Run: headless pygame with SDL's dummy video driver; simulated clock (each Clock.tick advances the game by its frame time, no real sleeping); random seed 0; keys injected as events and as key.get_pressed() state; mouse plan: one left click at the window centre at the start of phase 2, then a move to the lower-right quarter at the start of phase 3.
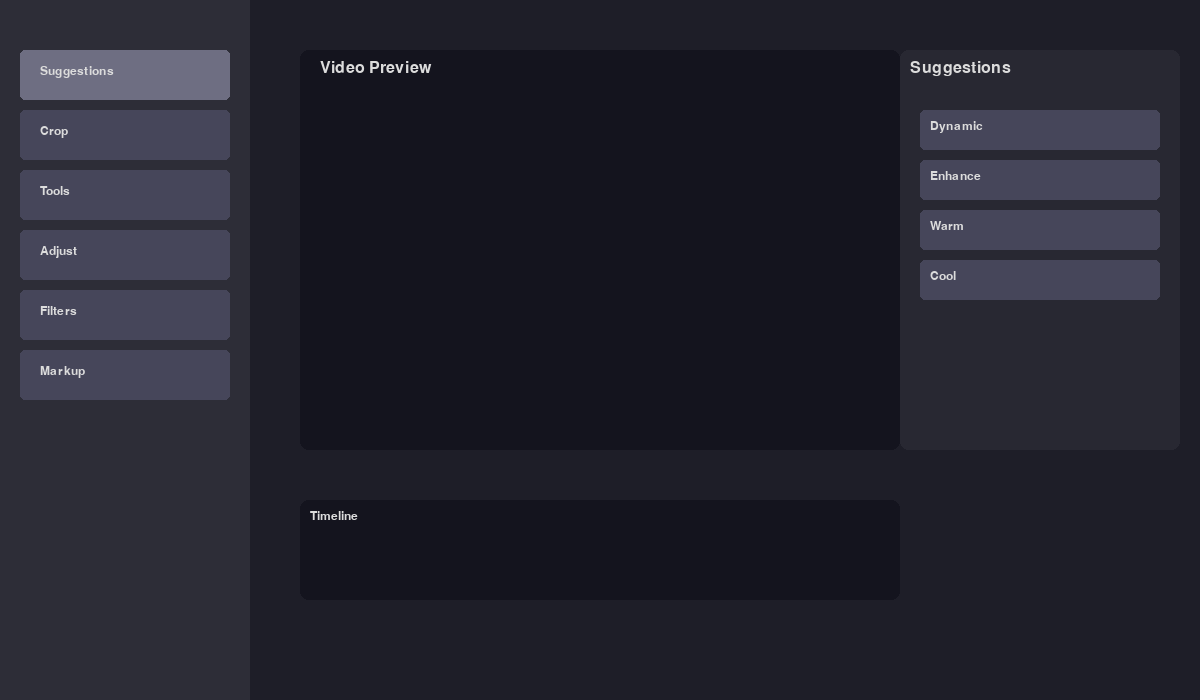
Frame 1 of 4 · flips 1–60 · no input
Frame 2 of 4 · flips 61–180 · clicked the window centre · tapped SPACE, RETURN · held RIGHT (→), D · screen unchanged from frame 1, image omitted
Frame 3 of 4 · flips 181–300 · moved the mouse to the lower-right quarter · held DOWN (↓), S · screen unchanged from frame 2, image omitted
Frame 4 of 4 · flips 301–420 · held LEFT (←), A, UP (↑), W · screen unchanged from frame 3, image omitted

The pygame program that drew these frames:

import pygame
import sys
import math
from pygame.locals import *

# Initialize pygame
pygame.init()

# Screen dimensions
SCREEN_WIDTH, SCREEN_HEIGHT = 1200, 700
screen = pygame.display.set_mode((SCREEN_WIDTH, SCREEN_HEIGHT))
pygame.display.set_caption("Advanced Video Editor")

# Colors
BACKGROUND = (30, 30, 40)
SIDEBAR_BG = (45, 45, 55)
BUTTON_BG = (70, 70, 90)
BUTTON_HOVER = (90, 90, 110)
BUTTON_ACTIVE = (110, 110, 130)
TEXT_COLOR = (220, 220, 220)
ACCENT_COLOR = (100, 150, 255)
PANEL_BG = (40, 40, 50)

# Fonts
font_large = pygame.font.SysFont("Arial", 24)
font_medium = pygame.font.SysFont("Arial", 18)
font_small = pygame.font.SysFont("Arial", 14)

# Editor state
class EditorState:
    def __init__(self):
        self.active_panel = "suggestions"
        self.video_preview = pygame.Rect(300, 50, 600, 400)
        self.timeline = pygame.Rect(300, 500, 600, 100)
        
        # Mock values for adjustments
        self.brightness = 0
        self.contrast = 0
        self.saturation = 0
        
        # Mock filter state
        self.active_filter = None
        
        # Mock markup state
        self.markup_tool = "pen"
        self.markup_color = (255, 255, 255)

editor = EditorState()

# Feature panels
def draw_suggestions_panel():
    panel_rect = pygame.Rect(900, 50, 280, 400)
    pygame.draw.rect(screen, PANEL_BG, panel_rect, border_radius=8)
    
    title = font_large.render("Suggestions", True, TEXT_COLOR)
    screen.blit(title, (panel_rect.x + 10, panel_rect.y + 10))
    
    suggestions = ["Dynamic", "Enhance", "Warm", "Cool"]
    for i, suggestion in enumerate(suggestions):
        button_rect = pygame.Rect(panel_rect.x + 20, panel_rect.y + 60 + i*50, 240, 40)
        pygame.draw.rect(screen, BUTTON_BG, button_rect, border_radius=5)
        
        text = font_medium.render(suggestion, True, TEXT_COLOR)
        screen.blit(text, (button_rect.x + 10, button_rect.y + 10))

def draw_crop_panel():
    panel_rect = pygame.Rect(900, 50, 280, 400)
    pygame.draw.rect(screen, PANEL_BG, panel_rect, border_radius=8)
    
    title = font_large.render("Crop Tools", True, TEXT_COLOR)
    screen.blit(title, (panel_rect.x + 10, panel_rect.y + 10))
    
    tools = ["Flip Horizontal", "Flip Vertical", "Crop", "Expand"]
    for i, tool in enumerate(tools):
        button_rect = pygame.Rect(panel_rect.x + 20, panel_rect.y + 60 + i*50, 240, 40)
        pygame.draw.rect(screen, BUTTON_BG, button_rect, border_radius=5)
        
        text = font_medium.render(tool, True, TEXT_COLOR)
        screen.blit(text, (button_rect.x + 10, button_rect.y + 10))

def draw_tools_panel():
    panel_rect = pygame.Rect(900, 50, 280, 400)
    pygame.draw.rect(screen, PANEL_BG, panel_rect, border_radius=8)
    
    title = font_large.render("Tools", True, TEXT_COLOR)
    screen.blit(title, (panel_rect.x + 10, panel_rect.y + 10))
    
    tools = ["Portrait Blur", "Unblur", "Magic Eraser"]
    for i, tool in enumerate(tools):
        button_rect = pygame.Rect(panel_rect.x + 20, panel_rect.y + 60 + i*50, 240, 40)
        pygame.draw.rect(screen, BUTTON_BG, button_rect, border_radius=5)
        
        text = font_medium.render(tool, True, TEXT_COLOR)
        screen.blit(text, (button_rect.x + 10, button_rect.y + 10))

def draw_adjust_panel():
    panel_rect = pygame.Rect(900, 50, 280, 400)
    pygame.draw.rect(screen, PANEL_BG, panel_rect, border_radius=8)
    
    title = font_large.render("Adjustments", True, TEXT_COLOR)
    screen.blit(title, (panel_rect.x + 10, panel_rect.y + 10))
    
    adjustments = [
        ("Brightness", editor.brightness),
        ("Contrast", editor.contrast),
        ("Saturation", editor.saturation)
    ]
    
    for i, (name, value) in enumerate(adjustments):
        y_pos = panel_rect.y + 60 + i*60
        
        text = font_medium.render(name, True, TEXT_COLOR)
        screen.blit(text, (panel_rect.x + 20, y_pos))
        
        # Draw slider
        slider_rect = pygame.Rect(panel_rect.x + 20, y_pos + 30, 240, 10)
        pygame.draw.rect(screen, BUTTON_BG, slider_rect, border_radius=5)
        
        # Draw slider handle
        handle_pos = slider_rect.x + (value + 100) / 200 * slider_rect.width
        pygame.draw.circle(screen, ACCENT_COLOR, (int(handle_pos), slider_rect.y + 5), 8)

def draw_filters_panel():
    panel_rect = pygame.Rect(900, 50, 280, 400)
    pygame.draw.rect(screen, PANEL_BG, panel_rect, border_radius=8)
    
    title = font_large.render("Filters", True, TEXT_COLOR)
    screen.blit(title, (panel_rect.x + 10, panel_rect.y + 10))
    
    filters = ["Vivid", "Playa", "Honey", "Isla", "Desert", "Clay", 
               "Palma", "Modena", "Metro", "West", "Ollie", "Onyx", 
               "Eiffel", "Vogue", "Vista"]
    
    # Create a scrollable area for filters
    filter_area = pygame.Rect(panel_rect.x + 10, panel_rect.y + 50, 260, 340)
    pygame.draw.rect(screen, (50, 50, 60), filter_area, border_radius=5)
    
    # Draw filter buttons in a grid
    for i, filter_name in enumerate(filters):
        row = i // 2
        col = i % 2
        
        button_rect = pygame.Rect(
            filter_area.x + 10 + col*120, 
            filter_area.y + 10 + row*50, 
            110, 40
        )
        
        color = BUTTON_ACTIVE if editor.active_filter == filter_name else BUTTON_BG
        pygame.draw.rect(screen, color, button_rect, border_radius=5)
        
        text = font_small.render(filter_name, True, TEXT_COLOR)
        screen.blit(text, (button_rect.x + 5, button_rect.y + 12))

def draw_markup_panel():
    panel_rect = pygame.Rect(900, 50, 280, 400)
    pygame.draw.rect(screen, PANEL_BG, panel_rect, border_radius=8)
    
    title = font_large.render("Markup Tools", True, TEXT_COLOR)
    screen.blit(title, (panel_rect.x + 10, panel_rect.y + 10))
    
    tools = ["Pen", "Highlighter", "Text"]
    colors = [(255, 255, 255), (255, 255, 0), (255, 100, 100), (100, 255, 100), (100, 100, 255)]
    
    # Tools
    for i, tool in enumerate(tools):
        button_rect = pygame.Rect(panel_rect.x + 20, panel_rect.y + 60 + i*50, 240, 40)
        color = BUTTON_ACTIVE if editor.markup_tool == tool else BUTTON_BG
        pygame.draw.rect(screen, color, button_rect, border_radius=5)
        
        text = font_medium.render(tool, True, TEXT_COLOR)
        screen.blit(text, (button_rect.x + 10, button_rect.y + 10))
    
    # Colors
    color_title = font_medium.render("Colors", True, TEXT_COLOR)
    screen.blit(color_title, (panel_rect.x + 20, panel_rect.y + 210))
    
    for i, color in enumerate(colors):
        color_rect = pygame.Rect(panel_rect.x + 20 + i*50, panel_rect.y + 240, 40, 40)
        pygame.draw.rect(screen, color, color_rect, border_radius=5)

# Draw the UI
def draw_ui():
    # Draw background
    screen.fill(BACKGROUND)
    
    # Draw sidebar
    pygame.draw.rect(screen, SIDEBAR_BG, (0, 0, 250, SCREEN_HEIGHT))
    
    # Draw video preview area
    pygame.draw.rect(screen, (20, 20, 30), editor.video_preview, border_radius=8)
    preview_text = font_large.render("Video Preview", True, TEXT_COLOR)
    screen.blit(preview_text, (editor.video_preview.x + 20, editor.video_preview.y + 10))
    
    # Draw timeline
    pygame.draw.rect(screen, (20, 20, 30), editor.timeline, border_radius=8)
    timeline_text = font_medium.render("Timeline", True, TEXT_COLOR)
    screen.blit(timeline_text, (editor.timeline.x + 10, editor.timeline.y + 10))
    
    # Draw sidebar buttons
    buttons = [
        ("Suggestions", "suggestions"),
        ("Crop", "crop"),
        ("Tools", "tools"),
        ("Adjust", "adjust"),
        ("Filters", "filters"),
        ("Markup", "markup")
    ]
    
    for i, (text, panel) in enumerate(buttons):
        button_rect = pygame.Rect(20, 50 + i*60, 210, 50)
        color = BUTTON_ACTIVE if editor.active_panel == panel else BUTTON_BG
        pygame.draw.rect(screen, color, button_rect, border_radius=5)
        
        text_surface = font_medium.render(text, True, TEXT_COLOR)
        screen.blit(text_surface, (button_rect.x + 20, button_rect.y + 15))
    
    # Draw the active panel
    if editor.active_panel == "suggestions":
        draw_suggestions_panel()
    elif editor.active_panel == "crop":
        draw_crop_panel()
    elif editor.active_panel == "tools":
        draw_tools_panel()
    elif editor.active_panel == "adjust":
        draw_adjust_panel()
    elif editor.active_panel == "filters":
        draw_filters_panel()
    elif editor.active_panel == "markup":
        draw_markup_panel()

# Main loop
clock = pygame.time.Clock()
running = True

while running:
    for event in pygame.event.get():
        if event.type == QUIT:
            running = False
        elif event.type == MOUSEBUTTONDOWN:
            # Check if sidebar buttons were clicked
            mouse_pos = pygame.mouse.get_pos()
            buttons = [
                ("suggestions", pygame.Rect(20, 50, 210, 50)),
                ("crop", pygame.Rect(20, 110, 210, 50)),
                ("tools", pygame.Rect(20, 170, 210, 50)),
                ("adjust", pygame.Rect(20, 230, 210, 50)),
                ("filters", pygame.Rect(20, 290, 210, 50)),
                ("markup", pygame.Rect(20, 350, 210, 50))
            ]
            
            for panel, rect in buttons:
                if rect.collidepoint(mouse_pos):
                    editor.active_panel = panel
    
    # Draw the UI
    draw_ui()
    
    # Update the display
    pygame.display.flip()
    clock.tick(60)

pygame.quit()
sys.exit()
